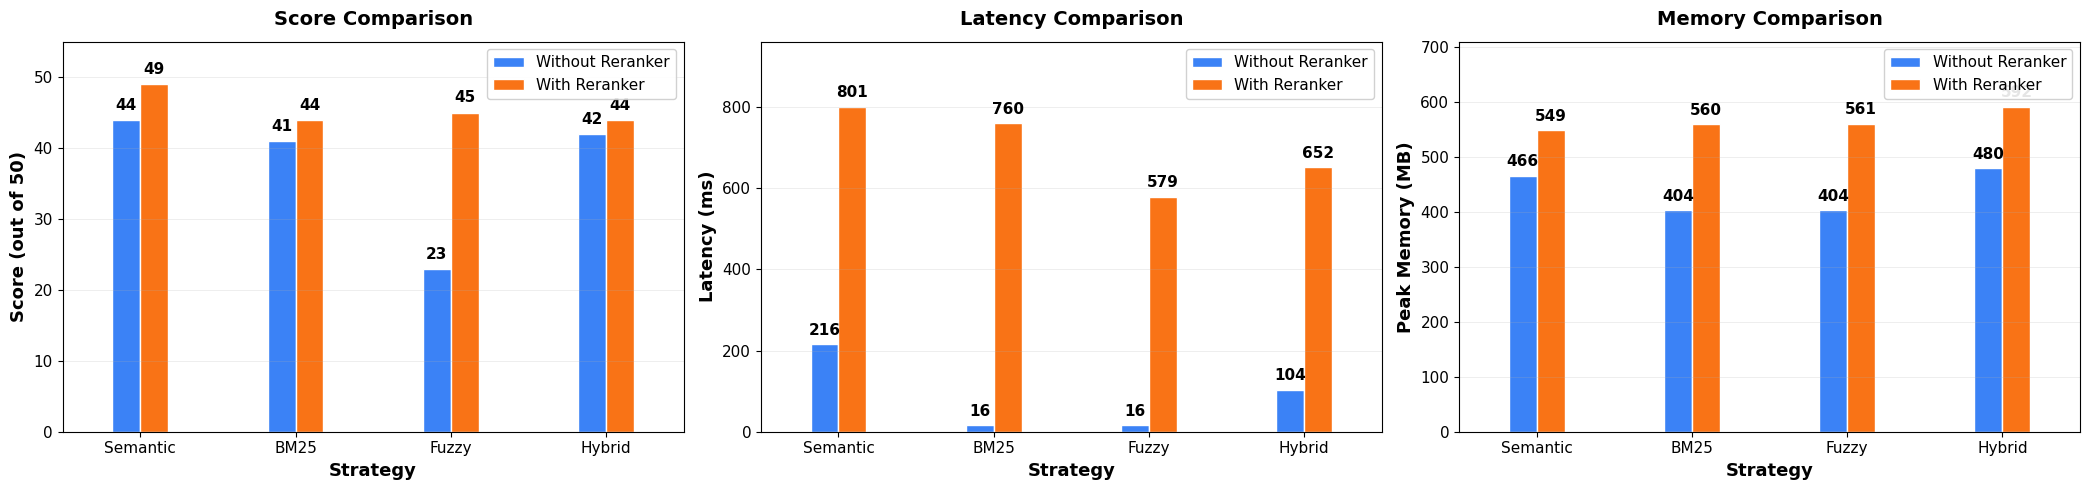

Recreate this plot in Python. (Note: this script raises an exception after producing the figure.)
import matplotlib.pyplot as plt
import numpy as np

plt.rcParams["font.family"] = "sans-serif"
plt.rcParams["font.sans-serif"] = ["Arial", "Helvetica", "DejaVu Sans"]

strategies = ["Semantic", "BM25", "Fuzzy", "Hybrid"]

data_without_reranker = {
    "scores": [44, 41, 23, 42],
    "latencies": [216, 16, 16, 104],
    "memory": [466.27, 403.53, 403.56, 480.00],
}

data_with_reranker = {
    "scores": [49, 44, 45, 44],
    "latencies": [801, 760, 579, 652],
    "memory": [549.11, 560.14, 560.77, 591.86],
}

color_without = "#3b82f6"
color_with = "#f97316"

fig, (ax1, ax2, ax3) = plt.subplots(1, 3, figsize=(21, 5))

x = np.arange(len(strategies))
width = 0.18

# Plot 1: Score Comparison
bars1_1 = ax1.bar(
    x - width / 2,
    data_without_reranker["scores"],
    width,
    label="Without Reranker",
    color=color_without,
    edgecolor="white",
    linewidth=1,
)

bars1_2 = ax1.bar(
    x + width / 2,
    data_with_reranker["scores"],
    width,
    label="With Reranker",
    color=color_with,
    edgecolor="white",
    linewidth=1,
)

ax1.set_xlabel("Strategy", fontsize=13, fontweight="600")
ax1.set_ylabel("Score (out of 50)", fontsize=13, fontweight="600")
ax1.set_title("Score Comparison", fontsize=14, fontweight="700", pad=12)
ax1.set_xticks(x)
ax1.set_xticklabels(strategies, fontsize=12)
ax1.set_xlim(-0.5, len(strategies) - 0.5)
ax1.set_ylim(0, 55)
ax1.grid(axis="y", alpha=0.3, linewidth=0.5)
ax1.tick_params(axis="both", labelsize=11)
ax1.legend(fontsize=11, loc="upper right", framealpha=0.9)

for bar, score in zip(bars1_1, data_without_reranker["scores"]):
    ax1.text(
        bar.get_x() + bar.get_width() / 2.0,
        bar.get_height() + 1,
        f"{score}",
        ha="center",
        va="bottom",
        fontsize=11,
        fontweight="600",
    )

for bar, score in zip(bars1_2, data_with_reranker["scores"]):
    ax1.text(
        bar.get_x() + bar.get_width() / 2.0,
        bar.get_height() + 1,
        f"{score}",
        ha="center",
        va="bottom",
        fontsize=11,
        fontweight="600",
    )

# Plot 2: Latency Comparison
bars2_1 = ax2.bar(
    x - width / 2,
    data_without_reranker["latencies"],
    width,
    label="Without Reranker",
    color=color_without,
    edgecolor="white",
    linewidth=1,
)

bars2_2 = ax2.bar(
    x + width / 2,
    data_with_reranker["latencies"],
    width,
    label="With Reranker",
    color=color_with,
    edgecolor="white",
    linewidth=1,
)

ax2.set_xlabel("Strategy", fontsize=13, fontweight="600")
ax2.set_ylabel("Latency (ms)", fontsize=13, fontweight="600")
ax2.set_title("Latency Comparison", fontsize=14, fontweight="700", pad=12)
ax2.set_xticks(x)
ax2.set_xticklabels(strategies, fontsize=12)
ax2.set_xlim(-0.5, len(strategies) - 0.5)
ax2.set_ylim(0, max(data_with_reranker["latencies"]) * 1.2)
ax2.grid(axis="y", alpha=0.3, linewidth=0.5)
ax2.tick_params(axis="both", labelsize=11)
ax2.legend(fontsize=11, loc="upper right", framealpha=0.9)

for bar, latency in zip(bars2_1, data_without_reranker["latencies"]):
    ax2.text(
        bar.get_x() + bar.get_width() / 2.0,
        bar.get_height() + max(data_with_reranker["latencies"]) * 0.02,
        f"{latency}",
        ha="center",
        va="bottom",
        fontsize=11,
        fontweight="600",
    )

for bar, latency in zip(bars2_2, data_with_reranker["latencies"]):
    ax2.text(
        bar.get_x() + bar.get_width() / 2.0,
        bar.get_height() + max(data_with_reranker["latencies"]) * 0.02,
        f"{latency}",
        ha="center",
        va="bottom",
        fontsize=11,
        fontweight="600",
    )

# Plot 3: Memory Comparison
bars3_1 = ax3.bar(
    x - width / 2,
    data_without_reranker["memory"],
    width,
    label="Without Reranker",
    color=color_without,
    edgecolor="white",
    linewidth=1,
)

bars3_2 = ax3.bar(
    x + width / 2,
    data_with_reranker["memory"],
    width,
    label="With Reranker",
    color=color_with,
    edgecolor="white",
    linewidth=1,
)

ax3.set_xlabel("Strategy", fontsize=13, fontweight="600")
ax3.set_ylabel("Peak Memory (MB)", fontsize=13, fontweight="600")
ax3.set_title("Memory Comparison", fontsize=14, fontweight="700", pad=12)
ax3.set_xticks(x)
ax3.set_xticklabels(strategies, fontsize=12)
ax3.set_xlim(-0.5, len(strategies) - 0.5)
ax3.set_ylim(0, max(data_with_reranker["memory"]) * 1.2)
ax3.grid(axis="y", alpha=0.3, linewidth=0.5)
ax3.tick_params(axis="both", labelsize=11)
ax3.legend(fontsize=11, loc="upper right", framealpha=0.9)

for bar, mem in zip(bars3_1, data_without_reranker["memory"]):
    ax3.text(
        bar.get_x() + bar.get_width() / 2.0,
        bar.get_height() + max(data_with_reranker["memory"]) * 0.02,
        f"{mem:.0f}",
        ha="center",
        va="bottom",
        fontsize=11,
        fontweight="600",
    )

for bar, mem in zip(bars3_2, data_with_reranker["memory"]):
    ax3.text(
        bar.get_x() + bar.get_width() / 2.0,
        bar.get_height() + max(data_with_reranker["memory"]) * 0.02,
        f"{mem:.0f}",
        ha="center",
        va="bottom",
        fontsize=11,
        fontweight="600",
    )

plt.tight_layout()
plt.savefig(
    "img/strategy_comparison.png", dpi=300, bbox_inches="tight", facecolor="white"
)
print("✅ Plot saved to img/strategy_comparison.png")
